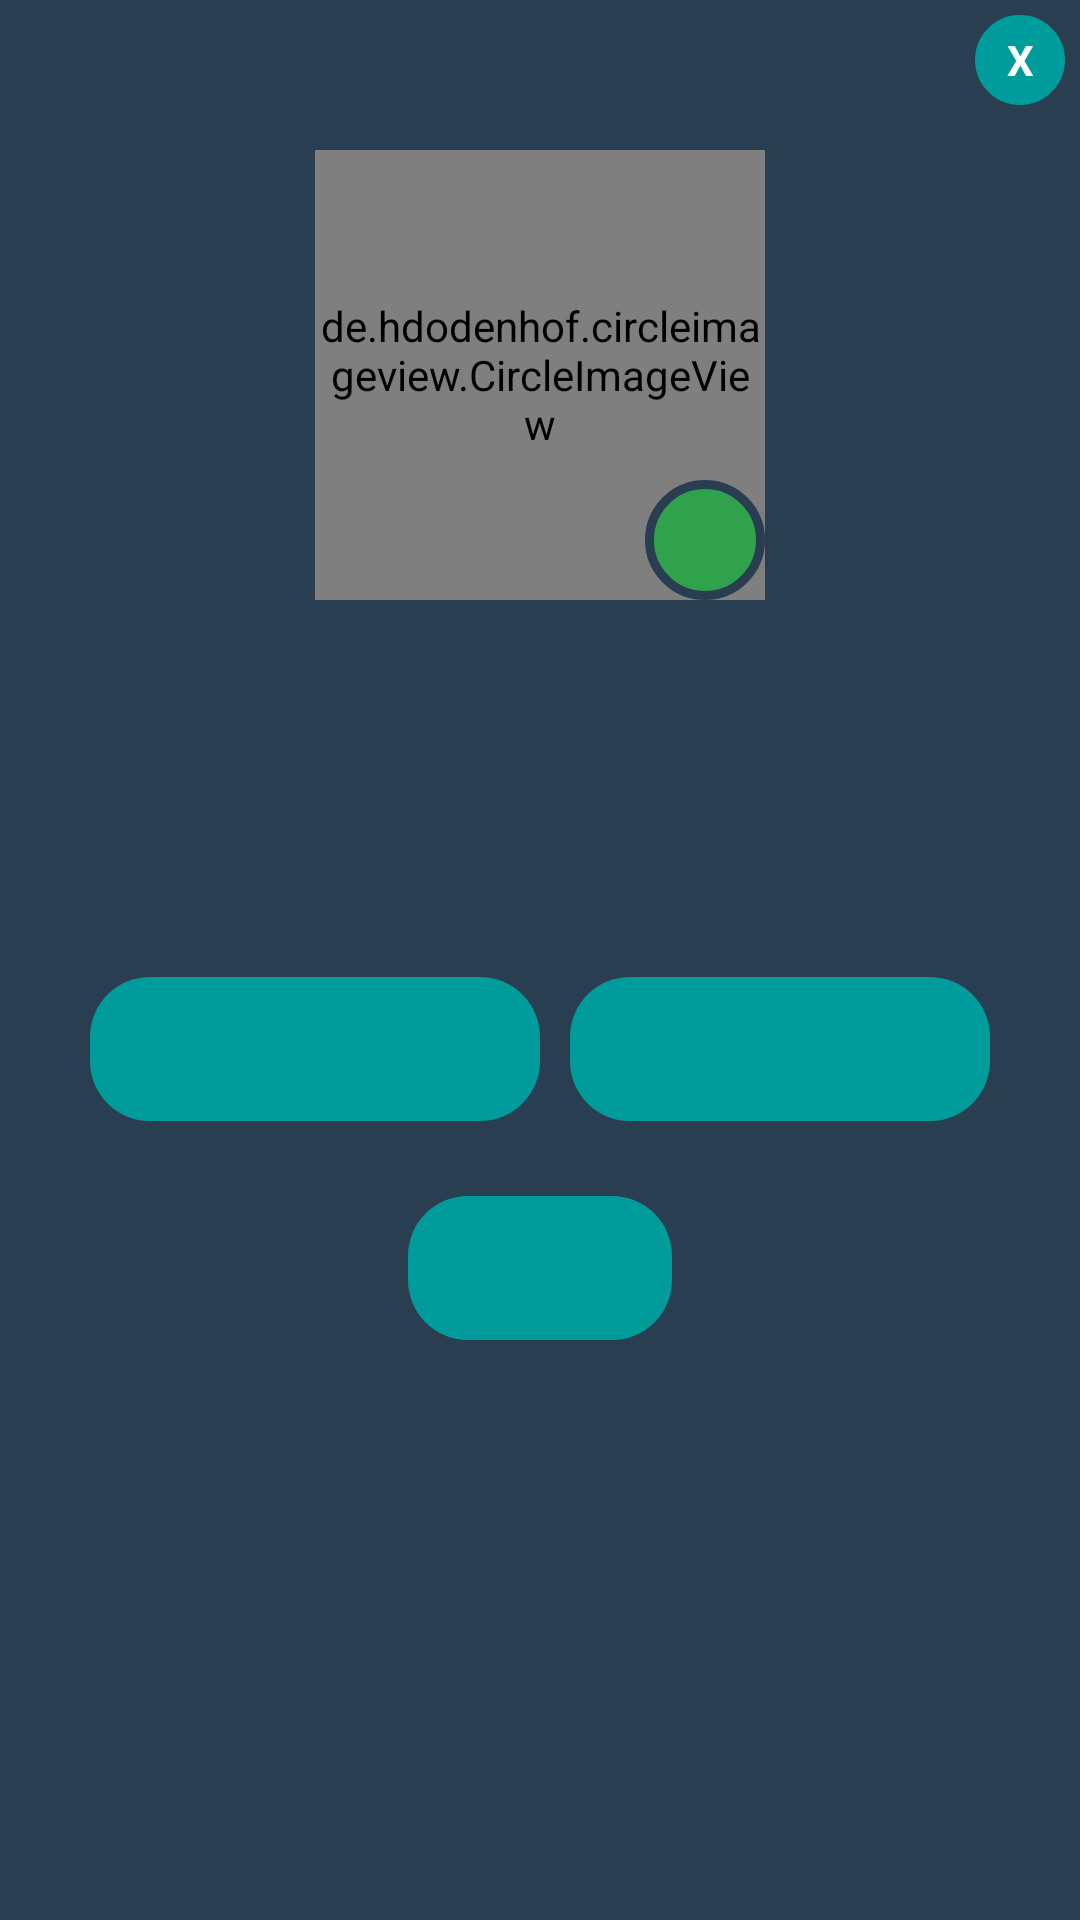

Produce the Android XML layout that renders to this screen, including the resource entries it uses.
<!-- AndroidManifest.xml: application theme AppTheme -->
<!-- res/layout/contact_profile_layout.xml -->
<?xml version="1.0" encoding="utf-8"?>

<LinearLayout xmlns:android="http://schemas.android.com/apk/res/android"
    xmlns:app="http://schemas.android.com/apk/res-auto"
    android:orientation="vertical"
    android:layout_width="350dp"
    android:layout_height="wrap_content"
    android:padding="5dp"
    android:background="@color/colorPrimary"
    android:layout_gravity="center">

    <TextView
        android:id="@+id/contact_profile_close"
        android:layout_width="30dp"
        android:layout_height="30dp"
        android:textColor="@color/colorWhite"
        android:text="@string/x"
        android:textStyle="bold"
        android:layout_gravity="end"
        android:gravity="center"
        android:background="@drawable/circle_background"
        android:backgroundTint="@color/colorAccent"/>

    <RelativeLayout
        android:layout_width="match_parent"
        android:layout_height="wrap_content"
        android:orientation="vertical">

        <de.hdodenhof.circleimageview.CircleImageView
            android:id="@+id/contact_profile_pic"
            android:layout_width="150dp"
            android:layout_height="150dp"
            android:layout_centerHorizontal="true"
            android:src="@drawable/profile_image"
            android:layout_gravity="center"
            android:layout_marginTop="15dp"
            app:civ_border_width="5dp"
            app:civ_border_color="@color/colorPrimaryDark"/>

        <ImageView
            android:id="@+id/contact_profile_status"
            android:layout_width="40dp"
            android:layout_height="40dp"
            android:src="@drawable/contact_online"
            android:layout_alignBottom="@id/contact_profile_pic"
            android:layout_alignEnd="@id/contact_profile_pic"/>

        <TextView
            android:id="@+id/contact_profile_name"
            android:layout_width="wrap_content"
            android:layout_height="wrap_content"
            android:layout_gravity="center_horizontal"
            android:layout_below="@id/contact_profile_pic"
            android:layout_centerHorizontal="true"
            android:layout_marginTop="30dp"
            android:textStyle="bold"
            android:textColor="@color/colorAccent"
            android:textSize="25sp"/>

        <TextView
            android:id="@+id/contact_description"
            android:layout_width="wrap_content"
            android:layout_height="wrap_content"
            android:layout_below="@id/contact_profile_name"
            android:layout_centerHorizontal="true"
            android:layout_marginTop="10dp"
            android:textColor="@color/colorText"
            android:textSize="20sp"
            android:textStyle="italic"/>
    </RelativeLayout>

    <RelativeLayout
        android:id="@+id/contact_profile_relative_layout"
        android:layout_width="match_parent"
        android:layout_height="wrap_content"
        android:orientation="horizontal"
        android:layout_marginTop="25dp"
        android:layout_marginBottom="25dp"
        android:gravity="center"
        android:layout_marginHorizontal="20dp">

        <Button
            android:id="@+id/left_btn"
            android:layout_width="150dp"
            android:layout_height="wrap_content"
            android:layout_marginHorizontal="5dp"
            app:backgroundTint="@color/colorAccent"
            android:background="@drawable/custom_button"
            android:textSize="20sp"
            android:textColor="@color/colorWhite"
            android:textAllCaps="false"/>

        <Button
            android:id="@+id/right_btn"
            android:layout_width="150dp"
            android:layout_height="wrap_content"
            android:layout_marginHorizontal="5dp"
            app:backgroundTint="@color/colorAccent"
            android:background="@drawable/custom_button"
            android:textSize="20sp"
            android:textColor="@color/colorWhite"
            android:textAllCaps="false"
            android:layout_toEndOf="@id/left_btn"/>
    </RelativeLayout>

    <Button
        android:id="@+id/delete_btn"
        android:layout_width="wrap_content"
        android:layout_height="wrap_content"
        android:layout_gravity="center"
        android:layout_marginBottom="25dp"
        app:backgroundTint="@color/colorAccent"
        android:background="@drawable/custom_button"
        android:textSize="20sp"
        android:textColor="@color/colorWhite"
        android:textAllCaps="false"/>
</LinearLayout>
<!-- resources referenced by this layout -->
<resources>
  <color name="colorAccent">#009B9B</color>
  <color name="colorPrimary">#2A3E52</color>
  <color name="colorPrimaryDark">#1A2E42</color>
  <color name="colorText">#B3BAC5</color>
  <color name="colorWhite">#FFFFFF</color>
  <!-- drawable circle_background (drawable) -->
  <?xml version="1.0" encoding="utf-8"?>
  
  <shape android:shape="oval" xmlns:android="http://schemas.android.com/apk/res/android">
      <stroke android:width="2dp" android:color="@color/colorAccent"/>
  </shape>
  <!-- drawable contact_online (drawable) -->
  <?xml version="1.0" encoding="utf-8"?>
  
  <shape xmlns:android="http://schemas.android.com/apk/res/android"
      android:shape="oval">
  
      <solid android:color="@color/colorGreen"/>
      <stroke android:color="@color/colorPrimary" android:width="3dp"/>
  </shape>
  <!-- drawable custom_button (drawable) -->
  <?xml version="1.0" encoding="utf-8"?>
  
  <selector xmlns:android="http://schemas.android.com/apk/res/android">
      <item>
          <shape android:shape="rectangle">
              <corners android:radius="20dp"/>
          </shape>
      </item>
  </selector>
  <string name="x">X</string>
  <style name="AppTheme" parent="Theme.MaterialComponents.Light.NoActionBar">
          
          <item name="colorPrimary">@color/colorPrimary</item>
          <item name="colorPrimaryDark">@color/colorPrimaryDark</item>
          <item name="colorAccent">@color/colorAccent</item>
          <item name="colorSecondary">@color/colorSecondary</item>
          <item name="android:statusBarColor">@color/colorPrimaryDark</item>
          <item name="android:textColorPrimary">#000000</item>
          <item name="android:textColorSecondary">#000000</item>
          <item name="android:textColor">#000000</item>
      </style>
  <color name="colorGreen">#31A24C</color>
  <color name="colorSecondary">#FFFFFF</color>
</resources>
